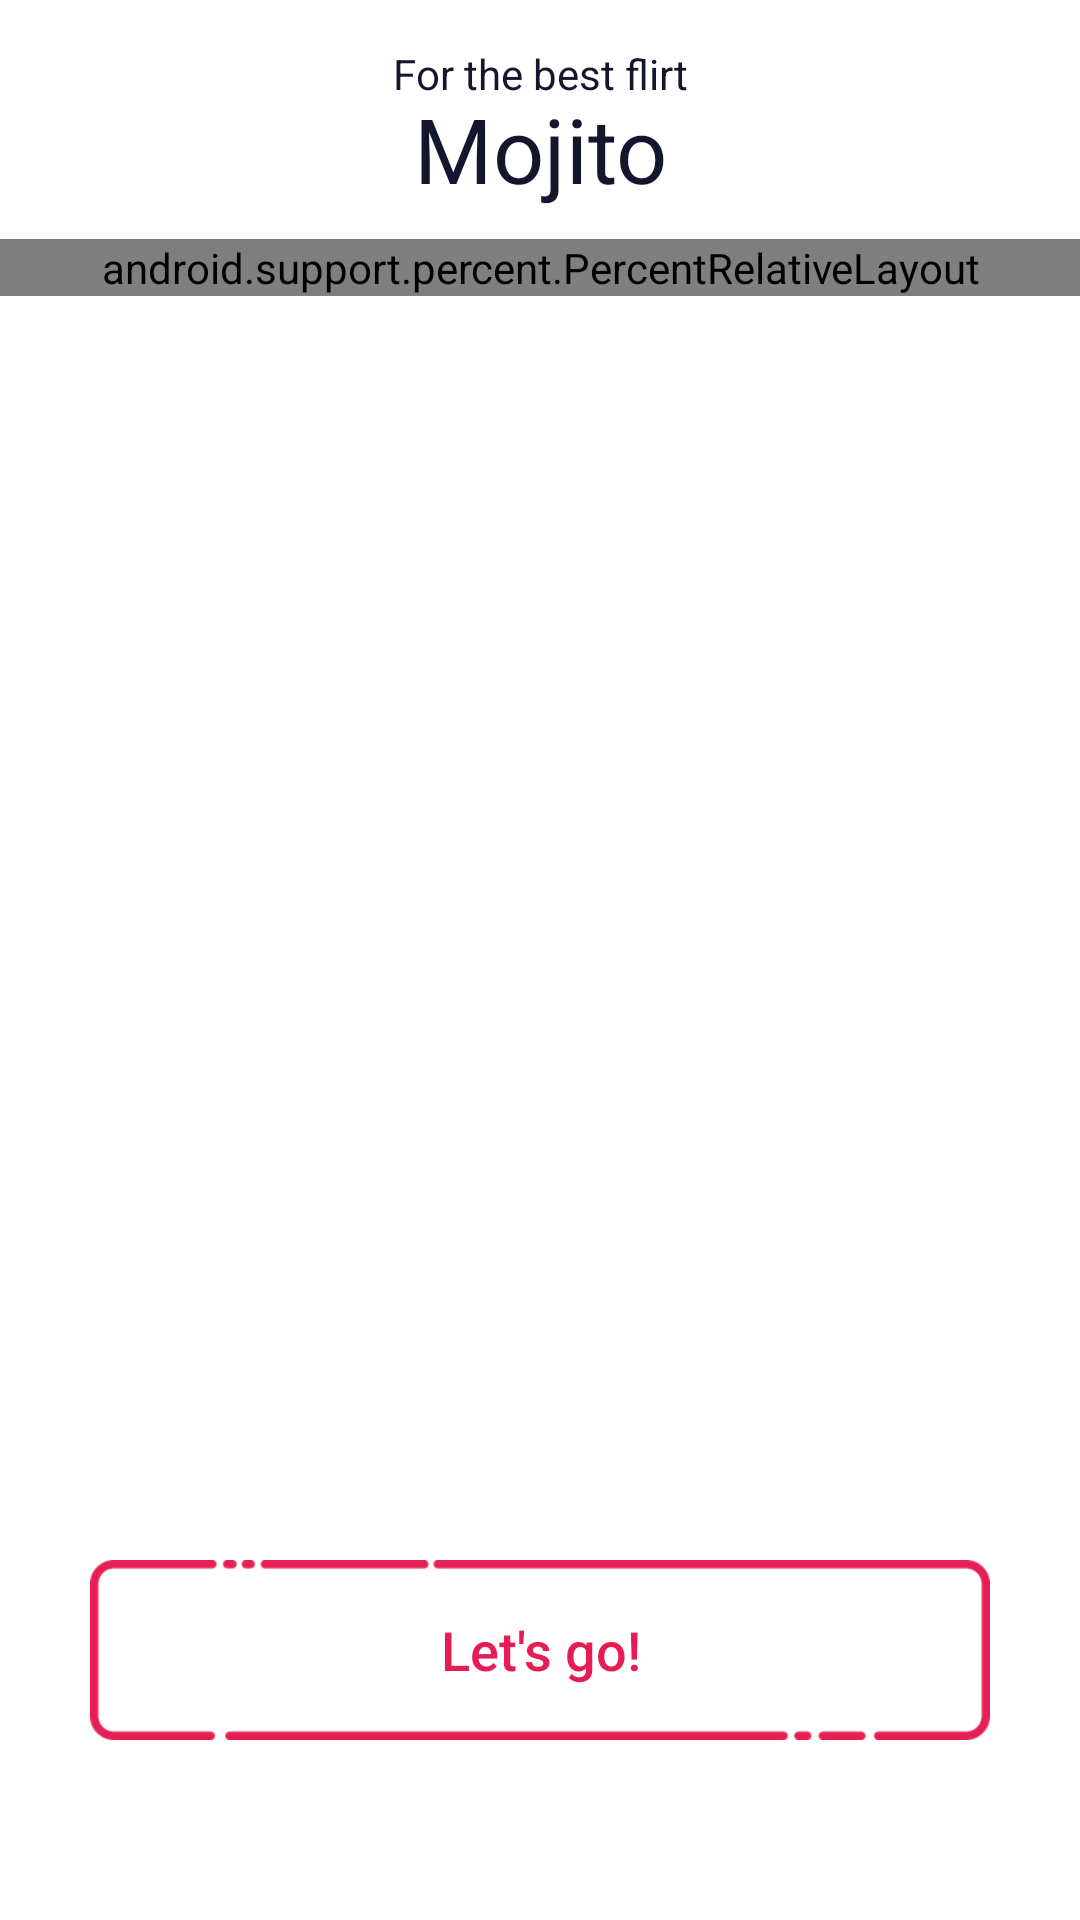

Produce the Android XML layout that renders to this screen, including the resource entries it uses.
<!-- AndroidManifest.xml: application theme AppTheme -->
<!-- res/layout/fragment_lets_flirt_result.xml -->
<RelativeLayout xmlns:android="http://schemas.android.com/apk/res/android"
    xmlns:tools="http://schemas.android.com/tools"
    android:layout_width="match_parent"
    android:layout_height="match_parent"
    xmlns:app="http://schemas.android.com/apk/res-auto"
    android:background="#ffffff"
    tools:context="borislaporte.lipstyapp.Fragment.LetsFlirtResultFragment">

    <TextView
        android:id="@+id/cocktail_label"
        android:layout_width="match_parent"
        android:layout_height="wrap_content"
        android:layout_marginTop="15dp"
        android:textColor="@color/colorFontReg"
        android:text="For the best flirt"
        android:textAlignment="center" />

    <TextView
        android:id="@+id/cocktail_name"
        android:layout_below="@+id/cocktail_label"
        android:layout_marginTop="-5dp"
        android:layout_width="match_parent"
        android:layout_height="wrap_content"
        style="@style/cocktail_name"
        android:text="Mojito"/>

    <RelativeLayout
        android:id="@+id/skill_container"
        android:layout_width="wrap_content"
        android:layout_height="wrap_content"
        android:layout_centerHorizontal="true"
        android:layout_below="@+id/cocktail_name">

        <ImageView
            android:id="@+id/skill_1"
            android:layout_width="wrap_content"
            android:layout_height="wrap_content"
            android:layout_margin="5dp"/>

        <ImageView
            android:id="@+id/skill_2"
            android:layout_width="wrap_content"
            android:layout_height="wrap_content"
            android:layout_margin="5dp"
            android:layout_toEndOf="@+id/skill_1" />

        <ImageView
            android:id="@+id/skill_3"
            android:layout_width="wrap_content"
            android:layout_height="wrap_content"
            android:layout_margin="5dp"
            android:layout_toEndOf="@+id/skill_2"/>
    </RelativeLayout>

    <android.support.percent.PercentRelativeLayout
        android:layout_width="match_parent"
        android:layout_height="wrap_content"
        android:layout_below="@+id/skill_container"
        android:id="@+id/image_container">

        
            
            
            
            
            
            
            

        <com.android.volley.toolbox.NetworkImageView
            android:id="@+id/cocktail_result_imageview"
            app:layout_widthPercent="55%"
            app:layout_aspectRatio="100%"
            android:layout_width="0dp"
            android:layout_height="0dp"
            android:layout_centerHorizontal="true"
            android:layout_marginBottom="-10dp"/>


    </android.support.percent.PercentRelativeLayout>



    <TextView
        android:id="@+id/cocktail_ingredients"
        android:layout_below="@id/image_container"
        android:layout_width="match_parent"
        android:layout_height="wrap_content"
        android:textAlignment="center"
        android:layout_marginTop="20dp"
        android:textColor="@color/colorFontReg"
        android:textSize="15sp"
        android:layout_centerHorizontal="true"/>


    <Button
        style="@style/bigBtnStroke"
        android:layout_centerHorizontal="true"
        android:layout_alignParentBottom="true"
        android:layout_marginBottom="60dp"
        android:text="Let's go!"
        android:id="@+id/detail_button"/>


</RelativeLayout>
<!-- resources referenced by this layout -->
<resources>
  <color name="colorFontReg">#14162d</color>
  <!-- drawable stroke_background: png bitmap (drawable-hdpi, 2026 bytes) -->
  <style name="bigBtnStroke" parent="@style/bigBtnAll">
          <item name="android:textAllCaps">false</item>
          <item name="android:background">@drawable/btn_stroke_1</item>
      </style>
  <style name="cocktail_name" parent="TextAppearance.AppCompat.Large">
          <item name="android:textColor">@color/colorCocktailName</item>
          <item name="android:textSize">30sp</item>
          <item name="android:textAllCaps">false</item>
          <item name="android:textAlignment">center</item>
      </style>
  <style name="AppTheme" parent="Theme.AppCompat.DayNight.NoActionBar">
          
          <item name="colorPrimary">@color/colorPrimary</item>
          <item name="colorPrimaryDark">@color/colorPrimaryDark</item>
          <item name="colorAccent">@color/colorAccent</item>
      </style>
  <style name="bigBtnAll" parent="@android:style/MediaButton">
          <item name="android:layout_width">300dp</item>
          <item name="android:layout_height">60dp</item>
          <item name="android:textSize">18sp</item>
          <item name="android:textColor">@color/colorPrimary</item>
      </style>
  <!-- drawable btn_stroke_1: png bitmap (drawable-hdpi, 4765 bytes) -->
  <color name="colorCocktailName">#14162d</color>
  <color name="colorPrimary">#e61c55</color>
  <color name="colorPrimaryDark">#e61c55</color>
  <color name="colorAccent">#FF4081</color>
</resources>
